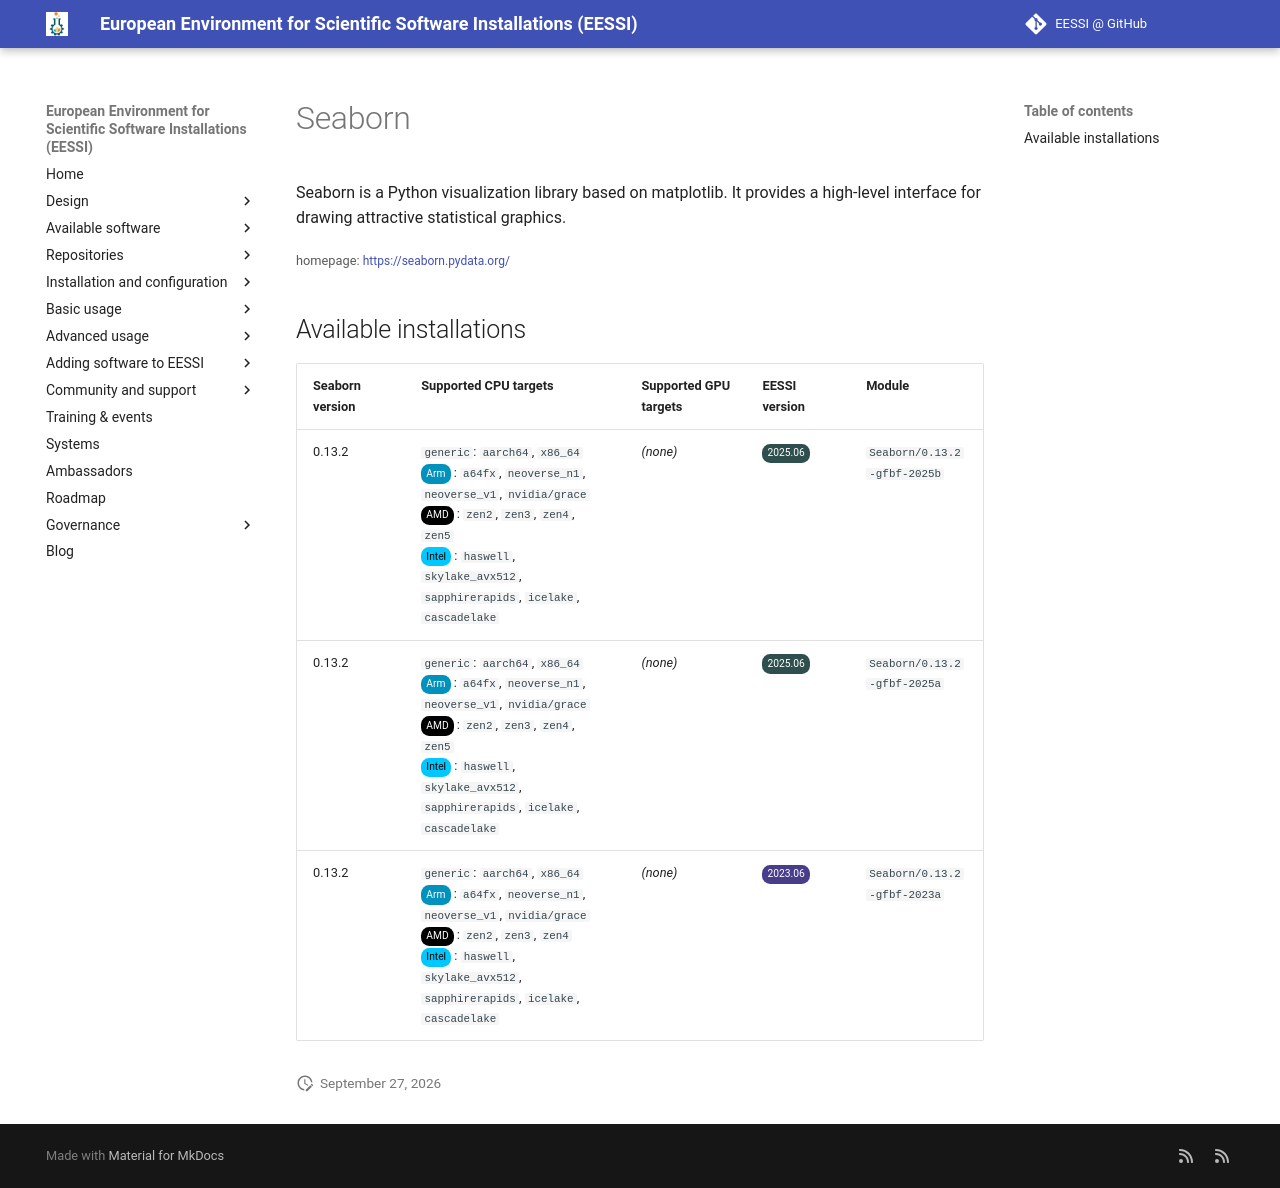

repository: EESSI/docs · page: available_software/detail/Seaborn/index.html · generator: mkdocs

---
json_ld:
  '@context': https://schema.org
  '@type': SoftwareApplication
  applicationCategory: DeveloperApplication
  description: " Seaborn is a Python visualization library based on matplotlib.\n\
    \ It provides a high-level interface for drawing attractive statistical graphics. "
  license: Not confirmed
  name: Seaborn
  offers:
    '@type': Offer
    price: 0
  operatingSystem: LINUX
  review:
    '@type': Review
    author:
      '@type': Organization
      name: EESSI
    reviewBody: Application has been successfully made available on all architectures
      supported by EESSI
    reviewRating:
      '@type': Rating
      ratingValue: 5
  softwareRequirements: See https://www.eessi.io/docs/ for how to make EESSI available
    on your system
  softwareVersion: '[''0.13.2'']'
  url: https://seaborn.pydata.org/
---
# Seaborn


 Seaborn is a Python visualization library based on matplotlib.
 It provides a high-level interface for drawing attractive statistical graphics. 

<small>homepage: </small><span class="software-link">[https://seaborn.pydata.org/](https://seaborn.pydata.org/)</span>

## Available installations


|Seaborn version|Supported CPU targets|Supported GPU targets|EESSI version|Module|
| --- | --- | --- | --- | --- |
|0.13.2|`generic`: `aarch64`, `x86_64`<br/><span class="software-cpu-arm">Arm</span>: `a64fx`, `neoverse_n1`, `neoverse_v1`, `nvidia/grace`<br/><span class="software-cpu-amd">AMD</span>: `zen2`, `zen3`, `zen4`, `zen5`<br/><span class="software-cpu-intel">Intel</span>: `haswell`, `skylake_avx512`, `sapphirerapids`, `icelake`, `cascadelake`<br/>|*(none)*|<span class="software-eessi-version-202506">2025.06</span>|`Seaborn/0.13.2-gfbf-2025b`|
|0.13.2|`generic`: `aarch64`, `x86_64`<br/><span class="software-cpu-arm">Arm</span>: `a64fx`, `neoverse_n1`, `neoverse_v1`, `nvidia/grace`<br/><span class="software-cpu-amd">AMD</span>: `zen2`, `zen3`, `zen4`, `zen5`<br/><span class="software-cpu-intel">Intel</span>: `haswell`, `skylake_avx512`, `sapphirerapids`, `icelake`, `cascadelake`<br/>|*(none)*|<span class="software-eessi-version-202506">2025.06</span>|`Seaborn/0.13.2-gfbf-2025a`|
|0.13.2|`generic`: `aarch64`, `x86_64`<br/><span class="software-cpu-arm">Arm</span>: `a64fx`, `neoverse_n1`, `neoverse_v1`, `nvidia/grace`<br/><span class="software-cpu-amd">AMD</span>: `zen2`, `zen3`, `zen4`<br/><span class="software-cpu-intel">Intel</span>: `haswell`, `skylake_avx512`, `sapphirerapids`, `icelake`, `cascadelake`<br/>|*(none)*|<span class="software-eessi-version-202306">2023.06</span>|`Seaborn/0.13.2-gfbf-2023a`|
